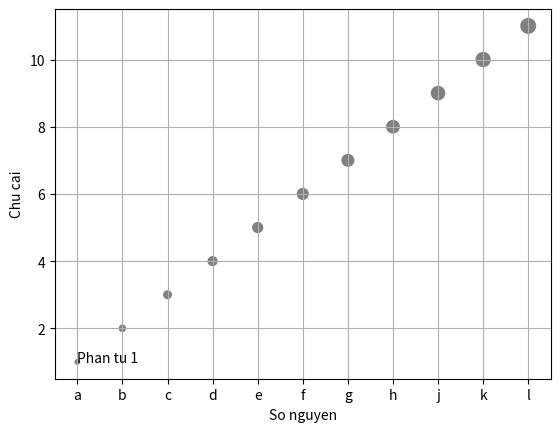

Reproduce this figure in Python.
import matplotlib.pyplot as plt
import numpy as np
x = [1,2,3,4,5,6,7,8,9,10,11]
y = ["a","b","c","d","e","f","g","h","j","k","l"]
plt.scatter(y,x,s=np.array(x)*10,c="gray", alpha=1)
    
# x,bins=None, range=None,density=False,weights=None,cumulative=False,bottom=None,histtype="bar",align="mid",orientation="vertical",rwidth=None, log=False, color=None, label=None,stacked=False, data=None
plt.xlabel("So nguyen")
plt.ylabel("Chu cai")
plt.text("a",1,"Phan tu 1")
plt.grid(True)
plt.show()

